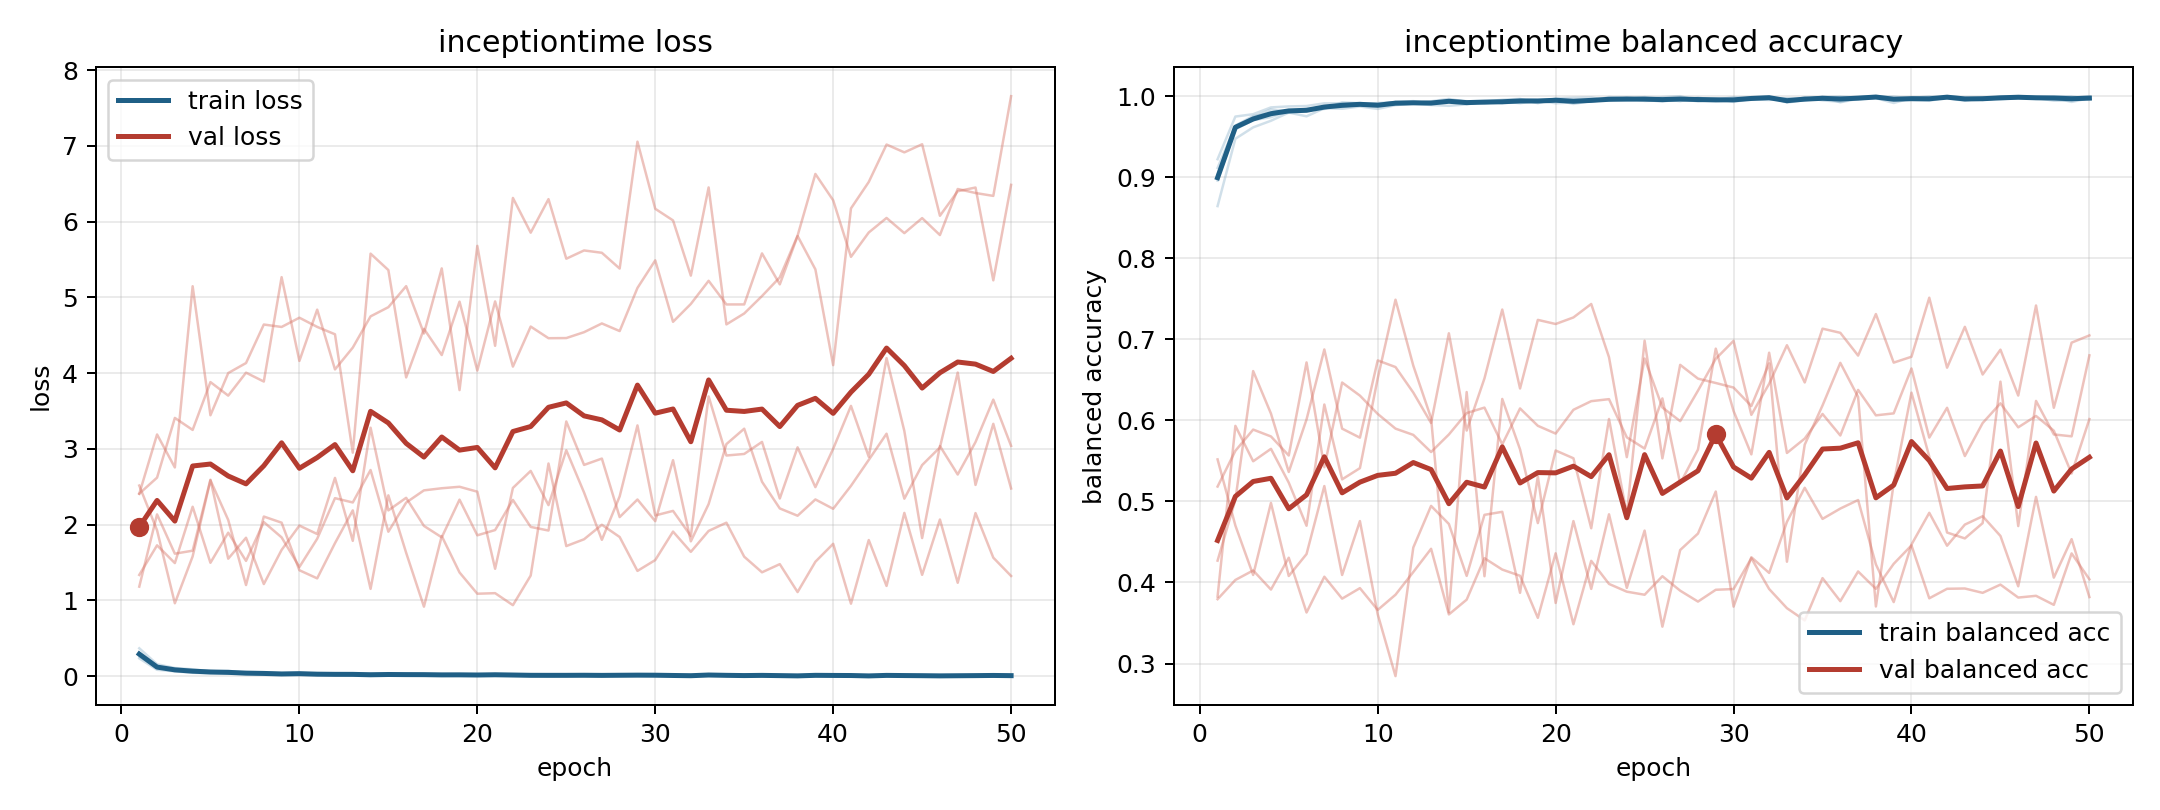

The data file committed next to this chart (first rows):
model, fold, epoch, train_loss, train_balanced_accuracy, val_loss, val_balanced_accuracy
inceptiontime, 1, 1, 0.3067, 0.8957, 1.183, 0.5183
inceptiontime, 1, 2, 0.1267, 0.959, 2.136, 0.5624
inceptiontime, 1, 3, 0.08726, 0.9702, 1.618, 0.5886
inceptiontime, 1, 4, 0.07408, 0.9739, 1.657, 0.5801
inceptiontime, 1, 5, 0.05958, 0.9818, 2.594, 0.5566
inceptiontime, 1, 6, 0.0487, 0.9832, 1.552, 0.6714
inceptiontime, 1, 7, 0.04789, 0.984, 1.828, 0.5422
inceptiontime, 1, 8, 0.02821, 0.9922, 1.217, 0.6466
inceptiontime, 1, 9, 0.02584, 0.9911, 1.668, 0.6305
inceptiontime, 1, 10, 0.03092, 0.9889, 1.989, 0.6079
inceptiontime, 1, 11, 0.03106, 0.9894, 1.877, 0.5897
inceptiontime, 1, 12, 0.02742, 0.9906, 2.618, 0.582
inceptiontime, 1, 13, 0.02136, 0.9925, 1.787, 0.5609
inceptiontime, 1, 14, 0.01561, 0.9941, 3.281, 0.5825
inceptiontime, 1, 15, 0.02068, 0.9926, 2.189, 0.6089
inceptiontime, 1, 16, 0.02095, 0.9925, 2.355, 0.6157
inceptiontime, 1, 17, 0.02371, 0.9915, 1.984, 0.5703
inceptiontime, 1, 18, 0.01471, 0.9952, 1.834, 0.6146
inceptiontime, 1, 19, 0.01522, 0.9953, 2.331, 0.5932
inceptiontime, 1, 20, 0.01449, 0.9953, 1.86, 0.5836
inceptiontime, 1, 21, 0.02848, 0.9902, 1.93, 0.613
inceptiontime, 1, 22, 0.01557, 0.9938, 2.328, 0.6236
inceptiontime, 1, 23, 0.004633, 0.9987, 1.971, 0.6261
inceptiontime, 1, 24, 0.007621, 0.9975, 1.923, 0.579
inceptiontime, 1, 25, 0.015, 0.9939, 3.363, 0.5651
inceptiontime, 1, 26, 0.01422, 0.9947, 2.79, 0.627
inceptiontime, 1, 27, 0.01245, 0.9951, 2.873, 0.522
inceptiontime, 1, 28, 0.01579, 0.9952, 2.101, 0.564
inceptiontime, 1, 29, 0.01419, 0.9955, 2.333, 0.6884
inceptiontime, 1, 30, 0.004042, 0.9986, 2.047, 0.6115
inceptiontime, 1, 31, 0.007802, 0.9979, 2.852, 0.558
inceptiontime, 1, 32, 0.004555, 0.999, 1.781, 0.6834
inceptiontime, 1, 33, 0.02351, 0.9926, 2.272, 0.5597
inceptiontime, 1, 34, 0.006326, 0.9984, 3.065, 0.5775
inceptiontime, 1, 35, 0.01566, 0.9946, 3.268, 0.6078
inceptiontime, 1, 36, 0.01974, 0.9929, 2.568, 0.5813
inceptiontime, 1, 37, 0.007482, 0.9978, 2.215, 0.6375
inceptiontime, 1, 38, 0.004462, 0.9988, 2.119, 0.6061
inceptiontime, 1, 39, 0.002458, 0.9993, 2.334, 0.6086
inceptiontime, 1, 40, 0.01018, 0.9968, 2.21, 0.6639
inceptiontime, 1, 41, 0.01019, 0.9962, 2.513, 0.5787
inceptiontime, 1, 42, 0.00353, 0.9987, 2.856, 0.6154
inceptiontime, 1, 43, 0.007669, 0.9977, 3.201, 0.5559
inceptiontime, 1, 44, 0.01326, 0.9952, 2.344, 0.5966
inceptiontime, 1, 45, 0.009091, 0.9974, 2.788, 0.621
inceptiontime, 1, 46, 0.006889, 0.9977, 3.021, 0.5913
inceptiontime, 1, 47, 0.007322, 0.9973, 4.009, 0.6054
inceptiontime, 1, 48, 0.009428, 0.9971, 2.525, 0.5872
inceptiontime, 1, 49, 0.005874, 0.998, 3.332, 0.5343
inceptiontime, 1, 50, 0.001536, 0.9996, 2.479, 0.6015
inceptiontime, 2, 1, 0.2359, 0.922, 2.41, 0.5518
inceptiontime, 2, 2, 0.08502, 0.9747, 2.622, 0.4702
inceptiontime, 2, 3, 0.06469, 0.9776, 3.41, 0.4092
inceptiontime, 2, 4, 0.04557, 0.986, 3.252, 0.4981
inceptiontime, 2, 5, 0.03717, 0.9872, 3.883, 0.408
inceptiontime, 2, 6, 0.03653, 0.9876, 3.704, 0.435
inceptiontime, 2, 7, 0.02825, 0.991, 4.008, 0.5189
inceptiontime, 2, 8, 0.02752, 0.991, 3.89, 0.4092
inceptiontime, 2, 9, 0.02418, 0.9912, 5.268, 0.4757
inceptiontime, 2, 10, 0.03086, 0.9904, 4.163, 0.3608
... 190 more rows
